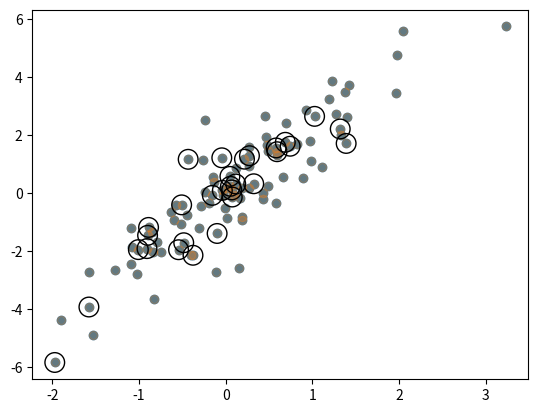

This chart was generated by the following Python code:
import numpy as np

# простые индексы
# срезы
# маскирование

x = np.arange(12).reshape((3, 4))
print(x)

print(x[2])
print(x[[2, 0, 1], 2])


# срезы
print(x[1:])
print(x[1:, [2, 0, 1]])


# маскирование
mask = np.array([1, 0, 1, 0], dtype=bool)
print(mask)
print(mask.shape)

row = np.array([0, 1, 2])

print(row[:, np.newaxis].shape)

print(x[row[:, np.newaxis], mask])

mask = np.array([1, 1, 1, 0], dtype=bool)
row = np.array([0, 1, 2])
# x[0][0] x[1][1] x[2][2]
print(x[row[:]], mask)
print(mask.shape)
# (3,)
print(row.shape)
# (3,)
print(x[row[:, np.newaxis], mask])
# (3,)


rng = np.random.default_rng(seed=1)
x = rng.multivariate_normal([0, 0], [[1, 2], [2, 5]], 100)

print(x.shape)

import matplotlib.pyplot as plt

plt.scatter(x[:, 0], x[:, 1])
plt.show()

np.random.seed(0)
inx = np.random.choice(100, 30, replace=False)
print(inx)

select = x[inx]

plt.scatter(x[:, 0], x[:, 1], alpha=0.3)
plt.scatter(select[:, 0], select[:, 1], s=200, facecolor="none", edgecolors='black')

plt.show()

x = np.arange(10)
print(x)
inx = np.array([2, 8, 4, 1, 4])

# x [inx] = 99
x[inx] += 1
# np.add.at(x, inx, 1)
print(x)

rng = np.random.default_rng(seed=1)
x = rng.integers(100, size=100)
print(x[:10])

bins = np.linspace(0, 100, 11)
print(bins)

counts = np.zeros(10)
print(counts)

i = np.searchsorted(bins, x)
print(i[:10])

# np.add.at(counts, i, 1)
# print(counts)

print(sum(counts))

a = [3, 2, 5, 1, 4, 6, 78, 3, 54, 6, 3, 2, 4, 56]
print(sorted(a))

print(a)

a.sort()
print(a)

x = np.array(a)
print(x)

# print(np.sort(x)) # sorted
# print(x)

x.sort()
print(x)
inx = np.argsort(x)
print(inx)

print(x[inx])

rng = np.random.default_rng(seed=1)
x = rng.integers(100, size=100)
print(x)

# print(np.sort(x, axis=1))
# print(np.sort(x, axis=0))

# структурированные массивы
# массивы записей

name = ["Ирина", "Виталий", "Олег", "Саша"]
age = [25, 17, 52, 44]
weight = [55.0, 57, 78, 72]

i = 1
print(name[i], age[i], weight[i])

data = np.zeros(
    4, dtype={"names":("name_", "age_", "weight_"), "formats":("U10", "i4", "f8")}
)

print(data.dtype)

data["name_"] = name
data["age_"] = age
data["weight_"] = weight

print(data)

print(data["name_"])
print(data[0])
print(data[-1]["name_"])

data_rec = data.view(np.recarray)
print(data_rec)

print(data_rec.name_)
print(data_rec[0])
print(data_rec[-1].name_)

print(data[data["age_"] < 30])
print(data[data["age_"] < 30]["name_"])

tp = np.dtype([("id", "i8"), ("mat", "f8", (3, 3))])
x = np.zeros(2, dtype=tp)
print(x)

x["mat"][0] = np.array(
    [[1,2,3],[4,5,6],[7,8,9]]
)

print(x)


# name = ["Ирина", "Виталий", "Олег", "Саша"]
# age = [25, 17, 52, 44]
# weight = [55.0, 57, 78, 72]

data = [("Ирина", 25, 55), ("Артем", 17, 57)]

dtype = {"names": ("name_", "age_", "weight_"), "formats": ("U10", "i4", "f8")}

data_rec = np.rec.array(data, dtype=dtype)
print(data_rec)

print(data_rec.name_)
